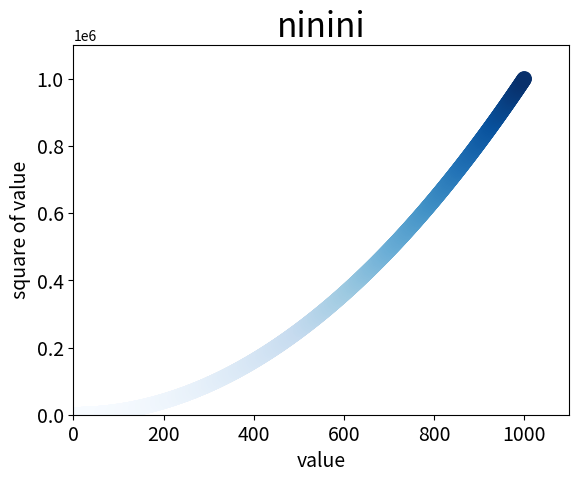

Write the Python code that produced this figure.
# encoding: utf-8
# 了解了一下plot绘制折线图和scatter绘制散点图的基本用法
import matplotlib.pyplot as plt
import matplotlib
'''
squares = [1, 4, 9, 16, 25]
input_values = [1, 2, 3, 4, 5]
plt.plot(input_values, squares, linewidth=2)
plt.title("hello")
plt.xlabel("value", fontsize=14)
plt.ylabel("Square of value", fontsize=14)
plt.tick_params(axis="both", labelsize=14)
plt.show()
'''
x_values = list(range(1, 1001))
y_values = [x**2 for x in x_values]
plt.title("ninini", fontsize=24)
plt.xlabel("value", fontsize=14)
plt.ylabel("square of value", fontsize=14)
# plt.scatter(x_values, y_values, edgecolors='none', s=100)
plt.scatter(x_values, y_values, c=y_values, cmap=plt.cm.Blues, s=100)
plt.tick_params(axis='both', which='major', labelsize=14)
plt.axis([0, 1100, 0, 1100000])
plt.show()
